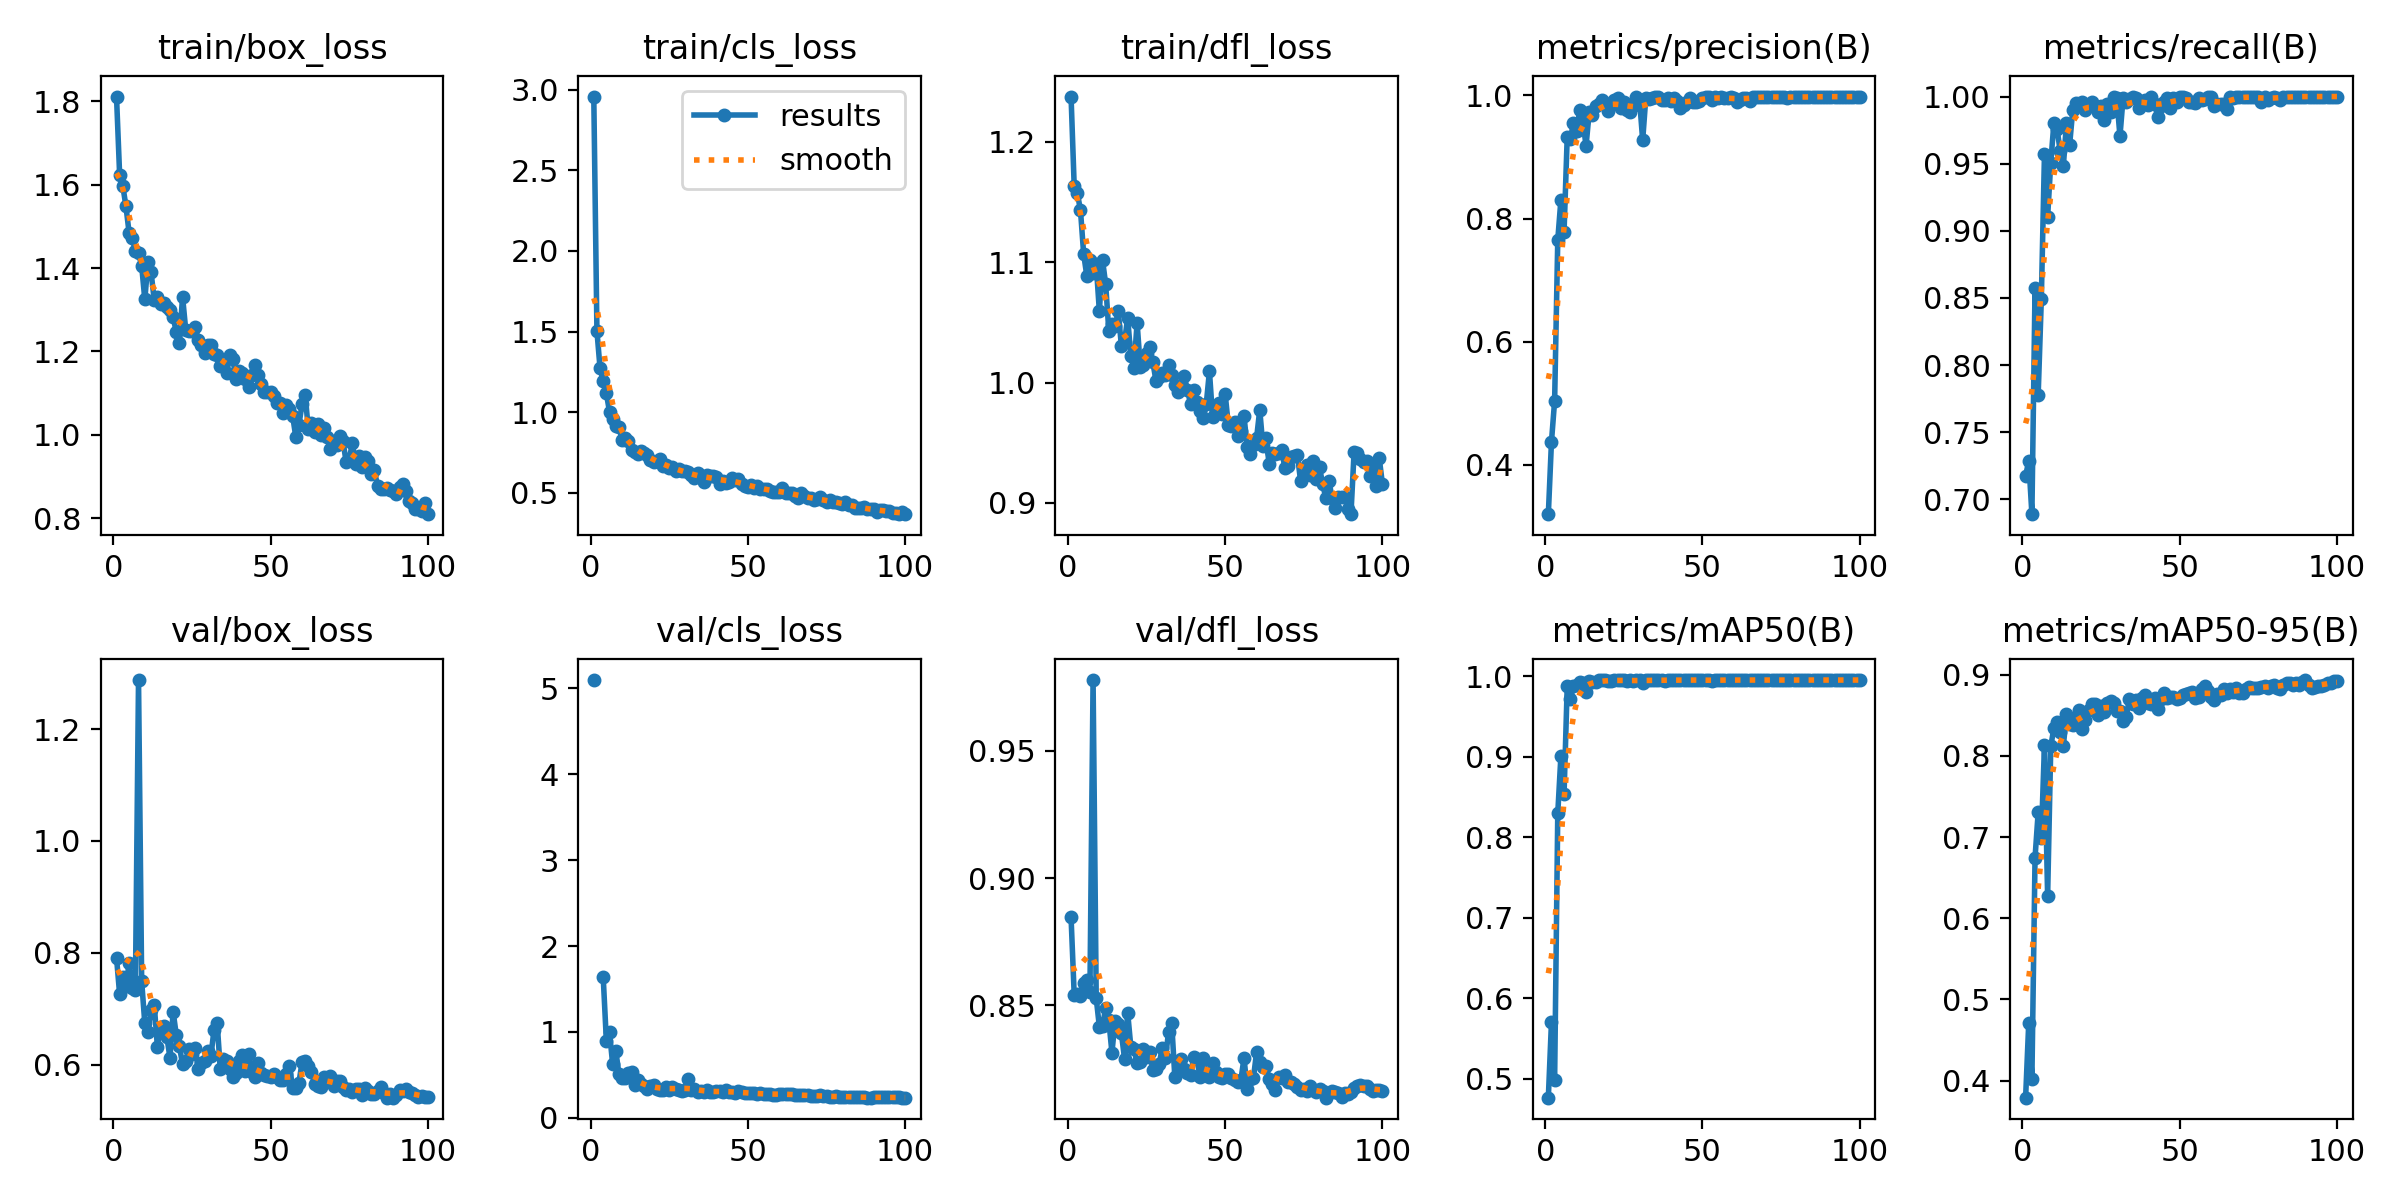

Source data for this figure (header and first rows):
epoch, train/box_loss, train/cls_loss, train/dfl_loss, metrics/precision(B), metrics/recall(B), metrics/mAP50(B), metrics/mAP50-95(B), val/box_loss, val/cls_loss, val/dfl_loss, lr/pg0, lr/pg1, lr/pg2
1, 1.811, 2.959, 1.237, 0.3198, 0.7176, 0.4766, 0.3789, 0.7916, 5.093, 0.8846, 0.000125, 0.000125, 0.000125
2, 1.622, 1.503, 1.163, 0.4378, 0.7287, 0.571, 0.4715, 0.7256, inf, 0.8541, 0.0002537, 0.0002537, 0.0002537
3, 1.597, 1.27, 1.157, 0.504, 0.689, 0.4986, 0.4021, 0.7567, inf, 0.8542, 0.0003798, 0.0003798, 0.0003798
4, 1.548, 1.19, 1.143, 0.7653, 0.8576, 0.8296, 0.6747, 0.7399, 1.635, 0.8537, 0.0005033, 0.0005033, 0.0005033
5, 1.485, 1.117, 1.107, 0.8306, 0.7781, 0.9009, 0.7307, 0.7811, 0.8985, 0.8589, 0.0006002, 0.0006002, 0.0006002
6, 1.471, 1.002, 1.089, 0.7786, 0.8495, 0.8538, 0.6993, 0.7372, 0.9964, 0.8598, 0.0005941, 0.0005941, 0.0005941
7, 1.442, 0.9565, 1.102, 0.9321, 0.9574, 0.9871, 0.8138, 0.7336, 0.6266, 0.8553, 0.0005879, 0.0005879, 0.0005879
8, 1.436, 0.9163, 1.091, 0.9295, 0.9104, 0.9717, 0.627, 1.288, 0.7827, 0.9779, 0.0005817, 0.0005817, 0.0005817
9, 1.405, 0.9045, 1.098, 0.9555, 0.9508, 0.9872, 0.8118, 0.749, 0.5081, 0.8528, 0.0005755, 0.0005755, 0.0005755
10, 1.325, 0.8289, 1.059, 0.9423, 0.9805, 0.9892, 0.8346, 0.674, 0.4637, 0.8416, 0.0005693, 0.0005693, 0.0005693
11, 1.414, 0.8369, 1.102, 0.9763, 0.9761, 0.993, 0.8416, 0.6588, 0.4614, 0.8417, 0.0005631, 0.0005631, 0.0005631
12, 1.389, 0.8189, 1.082, 0.9563, 0.9592, 0.9914, 0.8292, 0.6975, 0.5184, 0.8491, 0.0005569, 0.0005569, 0.0005569
13, 1.322, 0.7649, 1.043, 0.9182, 0.9482, 0.9807, 0.8124, 0.7069, 0.5398, 0.844, 0.0005508, 0.0005508, 0.0005508
14, 1.329, 0.7526, 1.048, 0.9735, 0.9806, 0.9941, 0.8518, 0.6319, 0.3825, 0.8314, 0.0005446, 0.0005446, 0.0005446
15, 1.313, 0.7425, 1.047, 0.9674, 0.9642, 0.9921, 0.8395, 0.6671, 0.4462, 0.844, 0.0005384, 0.0005384, 0.0005384
16, 1.317, 0.7594, 1.059, 0.9827, 0.9901, 0.9922, 0.8386, 0.6697, 0.3962, 0.8426, 0.0005322, 0.0005322, 0.0005322
17, 1.306, 0.7461, 1.031, 0.9859, 0.9952, 0.9949, 0.8467, 0.6502, 0.369, 0.839, 0.000526, 0.000526, 0.000526
18, 1.299, 0.7347, 1.034, 0.9921, 0.9945, 0.9945, 0.8571, 0.6126, 0.3403, 0.829, 0.0005198, 0.0005198, 0.0005198
19, 1.282, 0.7004, 1.054, 0.987, 0.9959, 0.995, 0.8328, 0.695, 0.3678, 0.8471, 0.0005136, 0.0005136, 0.0005136
20, 1.248, 0.6885, 1.022, 0.9751, 0.9897, 0.9942, 0.8447, 0.6535, 0.3866, 0.8337, 0.0005074, 0.0005074, 0.0005074
21, 1.219, 0.694, 1.012, 0.9866, 0.9938, 0.9935, 0.8564, 0.633, 0.3366, 0.8327, 0.0005012, 0.0005012, 0.0005012
22, 1.331, 0.7089, 1.05, 0.993, 0.9959, 0.995, 0.8637, 0.6009, 0.3298, 0.8274, 0.0004951, 0.0004951, 0.0004951
23, 1.252, 0.663, 1.013, 0.9953, 0.9926, 0.995, 0.8635, 0.6066, 0.3305, 0.8278, 0.0004889, 0.0004889, 0.0004889
24, 1.249, 0.6729, 1.014, 0.9798, 0.9885, 0.9947, 0.8508, 0.6287, 0.3601, 0.8327, 0.0004827, 0.0004827, 0.0004827
25, 1.248, 0.6514, 1.025, 0.9885, 0.9926, 0.9949, 0.8614, 0.6194, 0.3274, 0.8295, 0.0004765, 0.0004765, 0.0004765
26, 1.259, 0.6583, 1.029, 0.9763, 0.9829, 0.9939, 0.854, 0.6305, 0.355, 0.8317, 0.0004703, 0.0004703, 0.0004703
27, 1.227, 0.6357, 1.017, 0.9736, 0.9942, 0.9947, 0.8658, 0.592, 0.338, 0.8247, 0.0004641, 0.0004641, 0.0004641
28, 1.215, 0.6471, 1.002, 0.9828, 0.9886, 0.994, 0.8676, 0.6035, 0.3312, 0.8251, 0.0004579, 0.0004579, 0.0004579
29, 1.196, 0.6322, 1.004, 0.997, 0.9995, 0.995, 0.865, 0.6059, 0.3128, 0.8269, 0.0004518, 0.0004518, 0.0004518
30, 1.216, 0.6354, 1.008, 0.9932, 0.9986, 0.995, 0.8551, 0.6241, 0.3272, 0.8332, 0.0004456, 0.0004456, 0.0004456
31, 1.214, 0.625, 1.006, 0.9271, 0.9705, 0.9917, 0.856, 0.615, 0.4576, 0.8293, 0.0004394, 0.0004394, 0.0004394
32, 1.194, 0.608, 1.014, 0.9965, 0.9991, 0.995, 0.8428, 0.662, 0.328, 0.8393, 0.0004332, 0.0004332, 0.0004332
33, 1.192, 0.5937, 1.006, 0.9938, 0.9961, 0.995, 0.8484, 0.6746, 0.34, 0.843, 0.000427, 0.000427, 0.000427
34, 1.165, 0.6202, 0.9983, 0.9957, 0.9979, 0.995, 0.8704, 0.5926, 0.3049, 0.8217, 0.0004208, 0.0004208, 0.0004208
35, 1.166, 0.6005, 0.9921, 0.997, 0.9999, 0.995, 0.8637, 0.6101, 0.3095, 0.8281, 0.0004146, 0.0004146, 0.0004146
36, 1.147, 0.5679, 0.9945, 0.997, 0.9992, 0.995, 0.8694, 0.6063, 0.2971, 0.8288, 0.0004084, 0.0004084, 0.0004084
37, 1.192, 0.6071, 1.005, 0.9917, 0.9915, 0.9947, 0.8591, 0.5921, 0.3255, 0.8248, 0.0004022, 0.0004022, 0.0004022
38, 1.182, 0.6001, 0.9939, 0.9926, 0.9953, 0.9939, 0.871, 0.5786, 0.3008, 0.8235, 0.0003961, 0.0003961, 0.0003961
39, 1.134, 0.6015, 0.9821, 0.9951, 0.9973, 0.995, 0.8755, 0.5854, 0.2975, 0.8226, 0.0003899, 0.0003899, 0.0003899
40, 1.153, 0.5958, 0.994, 0.9917, 0.9938, 0.995, 0.8648, 0.606, 0.3092, 0.8297, 0.0003837, 0.0003837, 0.0003837
41, 1.149, 0.5554, 0.9841, 0.9964, 1, 0.995, 0.8645, 0.6167, 0.3112, 0.8287, 0.0003775, 0.0003775, 0.0003775
42, 1.134, 0.5733, 0.9762, 0.9912, 0.9946, 0.995, 0.871, 0.5887, 0.3021, 0.8219, 0.0003713, 0.0003713, 0.0003713
43, 1.115, 0.5615, 0.9706, 0.9788, 0.9849, 0.9949, 0.8573, 0.6183, 0.3268, 0.8291, 0.0003651, 0.0003651, 0.0003651
44, 1.143, 0.5659, 0.9823, 0.9849, 0.9931, 0.9949, 0.87, 0.587, 0.2993, 0.8227, 0.0003589, 0.0003589, 0.0003589
45, 1.166, 0.591, 1.009, 0.9891, 0.9957, 0.995, 0.8772, 0.5776, 0.3043, 0.8217, 0.0003527, 0.0003527, 0.0003527
46, 1.142, 0.5799, 0.9713, 0.9964, 0.9993, 0.995, 0.8713, 0.6036, 0.2906, 0.8272, 0.0003466, 0.0003466, 0.0003466
47, 1.122, 0.5821, 0.9769, 0.9895, 0.9914, 0.995, 0.8721, 0.5856, 0.3134, 0.8238, 0.0003404, 0.0003404, 0.0003404
48, 1.104, 0.5531, 0.983, 0.9894, 0.9992, 0.995, 0.8729, 0.5808, 0.2992, 0.8218, 0.0003342, 0.0003342, 0.0003342
49, 1.104, 0.5382, 0.9738, 0.9909, 0.9959, 0.995, 0.8701, 0.5799, 0.29, 0.8215, 0.000328, 0.000328, 0.000328
50, 1.102, 0.5371, 0.9906, 0.9964, 1, 0.995, 0.8714, 0.5781, 0.2896, 0.823, 0.0003218, 0.0003218, 0.0003218
51, 1.092, 0.5501, 0.9648, 0.9977, 0.9993, 0.995, 0.8752, 0.5834, 0.2856, 0.8232, 0.0003156, 0.0003156, 0.0003156
52, 1.075, 0.5285, 0.9635, 0.9966, 0.9987, 0.995, 0.877, 0.5785, 0.2855, 0.8214, 0.0003094, 0.0003094, 0.0003094
53, 1.076, 0.5418, 0.9673, 0.992, 0.9959, 0.9936, 0.8778, 0.5731, 0.2803, 0.8205, 0.0003033, 0.0003033, 0.0003033
54, 1.052, 0.5236, 0.9553, 0.9967, 0.9961, 0.995, 0.8794, 0.5724, 0.2887, 0.8197, 0.0002971, 0.0002971, 0.0002971
55, 1.073, 0.5238, 0.9593, 0.9965, 0.9955, 0.995, 0.8713, 0.5841, 0.2799, 0.8206, 0.0002909, 0.0002909, 0.0002909
56, 1.062, 0.5216, 0.9721, 0.9974, 0.9986, 0.995, 0.8723, 0.5977, 0.2814, 0.8293, 0.0002847, 0.0002847, 0.0002847
57, 1.046, 0.5082, 0.9461, 0.9956, 0.9976, 0.995, 0.8819, 0.5588, 0.2792, 0.817, 0.0002785, 0.0002785, 0.0002785
58, 0.9953, 0.5009, 0.9408, 0.9962, 0.9984, 0.995, 0.8857, 0.5579, 0.2677, 0.8209, 0.0002723, 0.0002723, 0.0002723
59, 1.024, 0.5063, 0.948, 0.9974, 1, 0.995, 0.8802, 0.5675, 0.2666, 0.8215, 0.0002661, 0.0002661, 0.0002661
60, 1.073, 0.5028, 0.954, 0.9962, 0.9993, 0.995, 0.8726, 0.6047, 0.284, 0.8316, 0.0002599, 0.0002599, 0.0002599
... 40 more rows
